Photos from the image-classification dataset "Cana_de_azucar" in the GitHub repository ErikaGM19/trabajo_de_grado. Its 10 classes are: carbon smut, hoja amarilla, mancha anillo, mancha parda, mosaic, muermo rojo, roya, sanas, secas, tizon bacteriano.

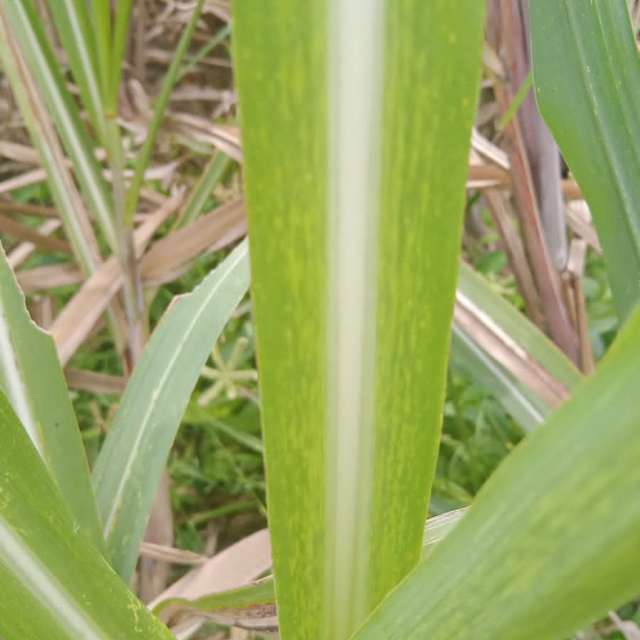
Label: mosaic

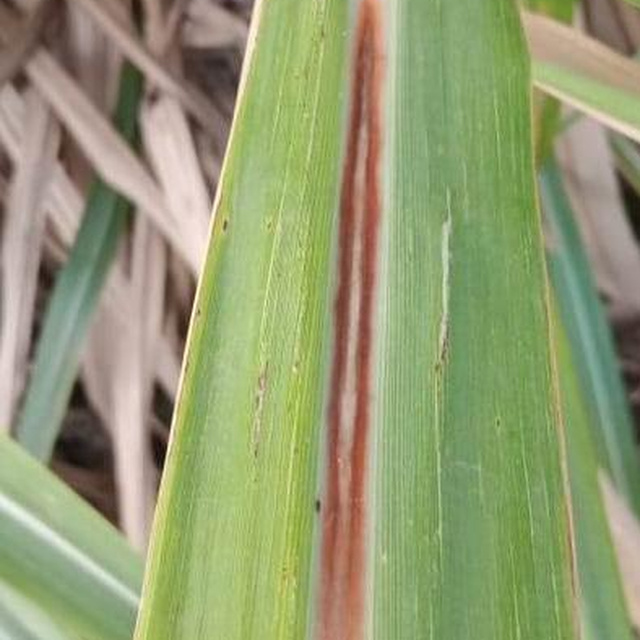
Label: muermo rojo

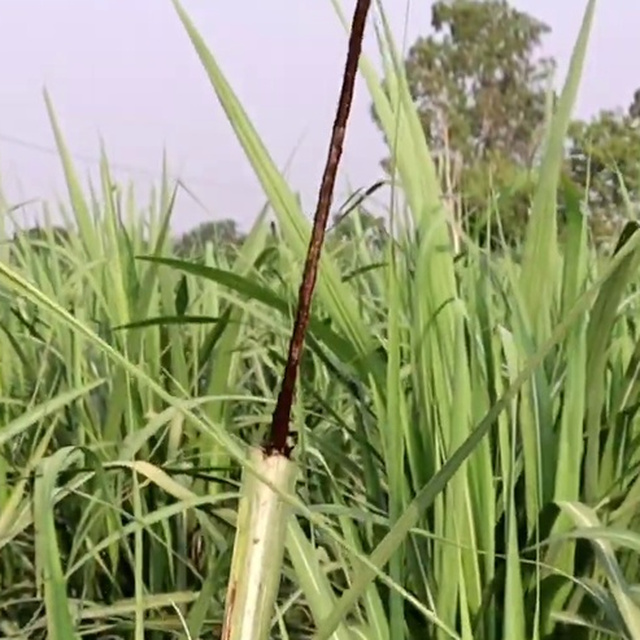
Label: carbon smut

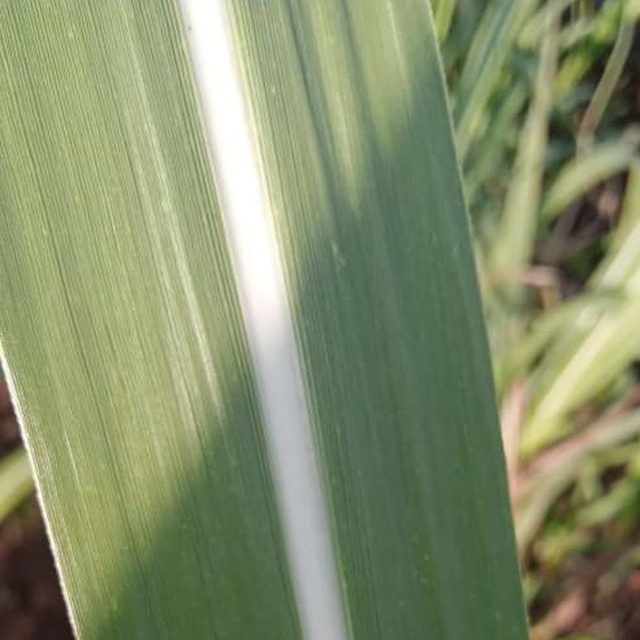
Label: sanas

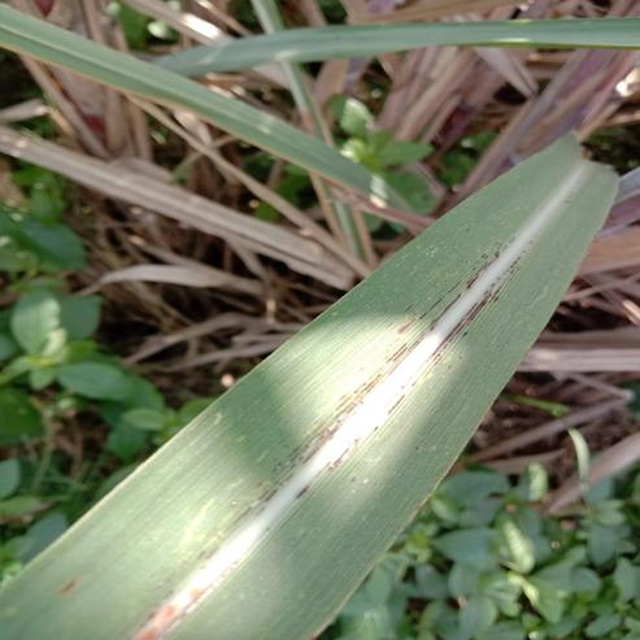
Label: roya

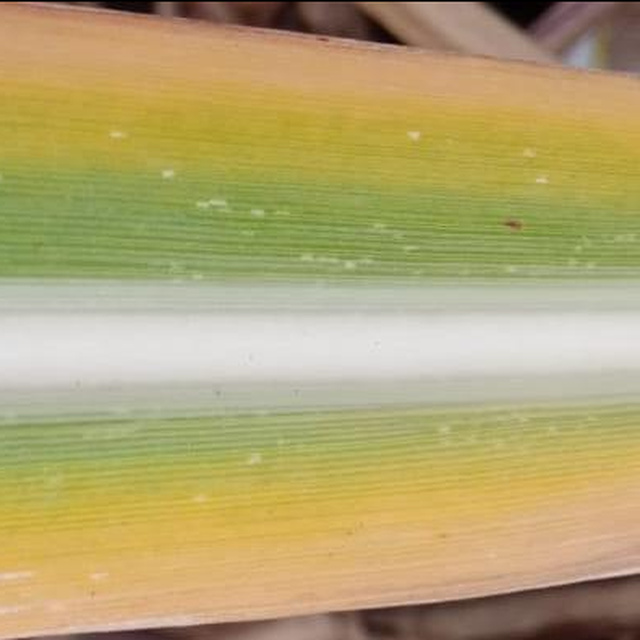
Label: hoja amarilla
